Dataset: dataset (GitHub, Divi-Adiffia-Freza-Alana/riceleafdisease). Classes: blast, blight, tungro.

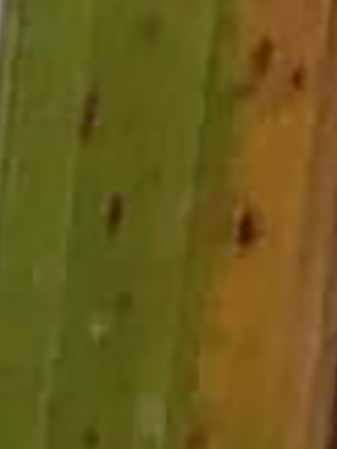
Label: tungro

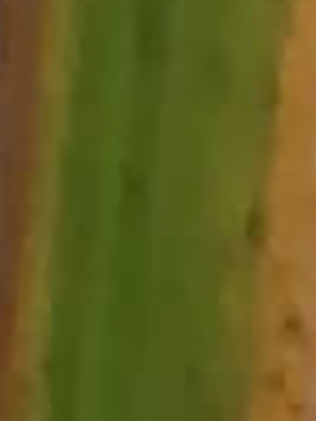
Label: tungro

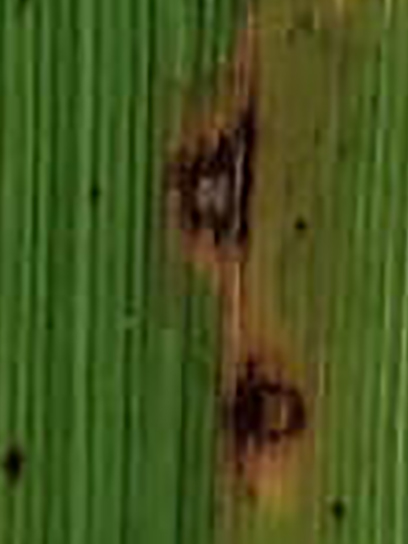
Label: blast

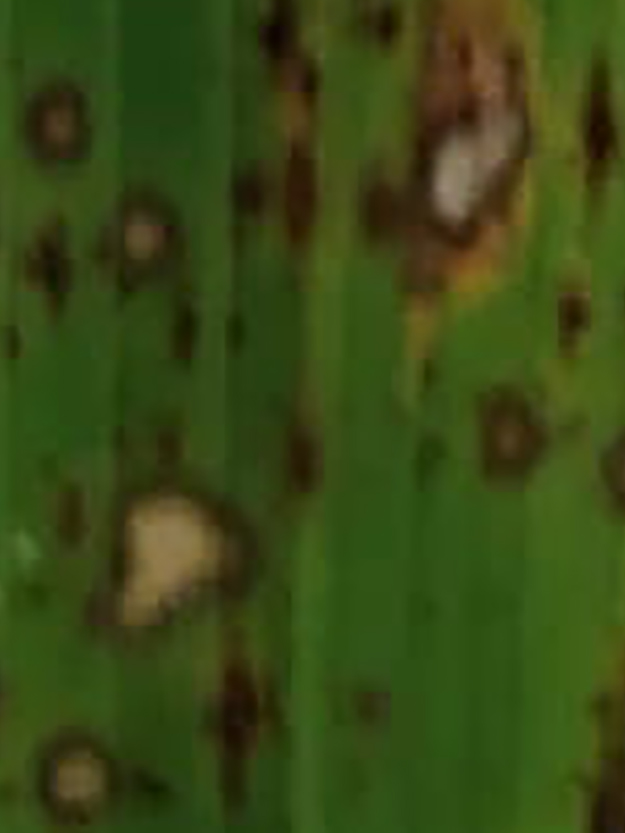
Label: blast

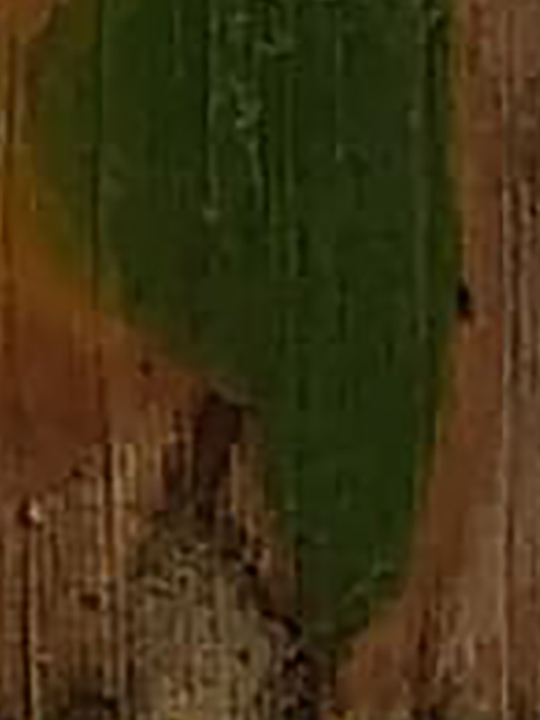
Label: blight

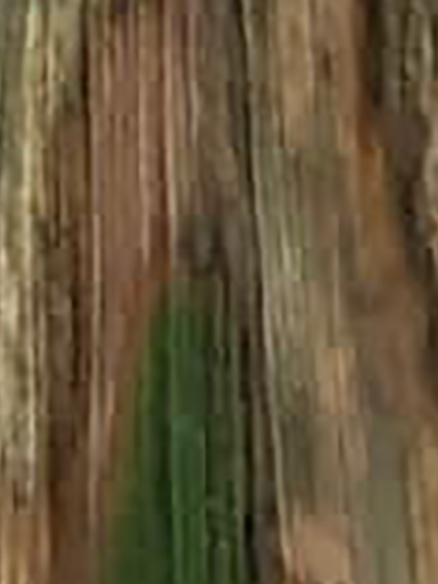
Label: blight
